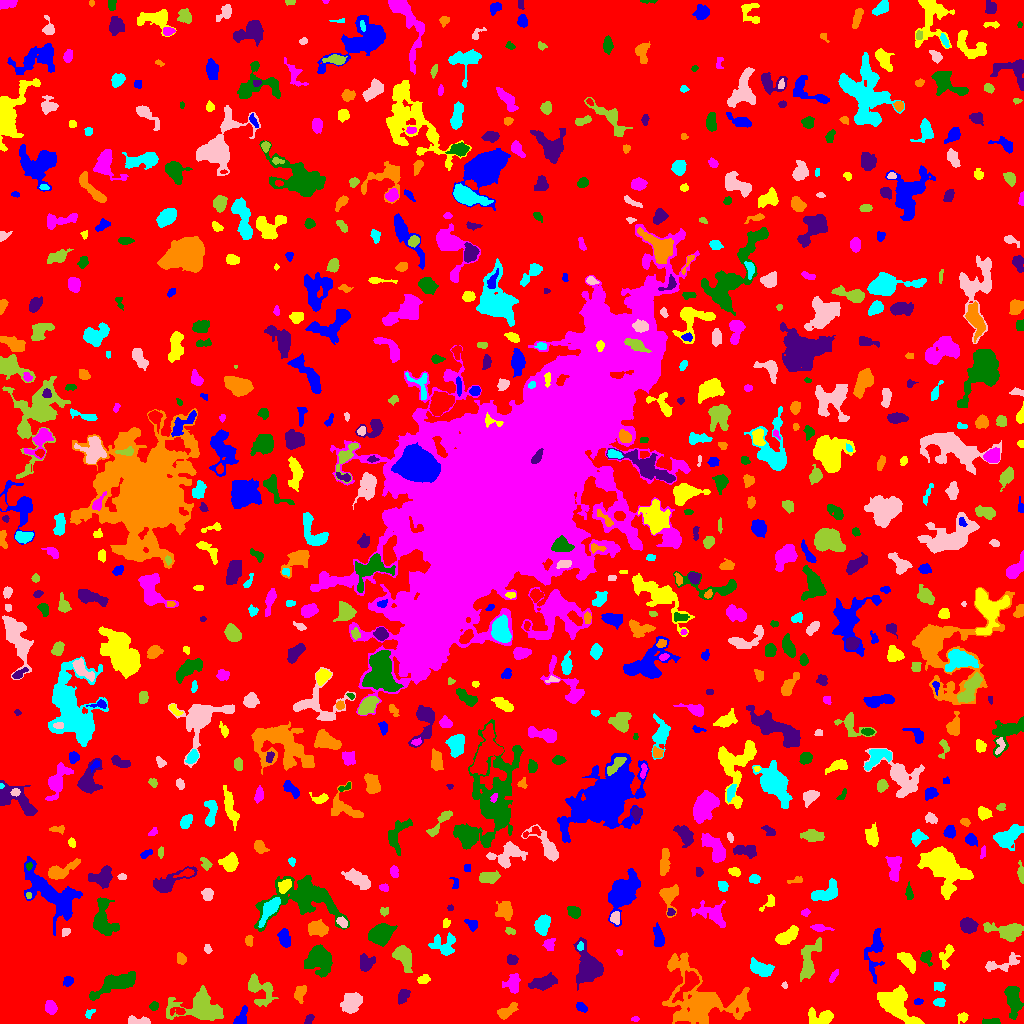

Values plotted in this chart, from the file beside it:
ID, X, Y, A, B, theta, total_flux, mu_max, mu_median, mu_mean, R_fwhm, R_e, R10, R90, x_start, x_end, y_start, y_end, area, greylevel
0, 515.4, 516.2, 300.9, 297.4, -1.051, 965086, 11.0, 1.0, 1.231, 21.61, 218.3, 83.21, 363.9, 0, 1023, 0, 1023, 783682, 1.231
1, 241.3, 6.405, 5.445, 2.535, 1.098, 412.0, 5.0, 3.0, 2.482, 5.171, 4.334, 1.693, 6.433, 233, 247, 0, 18, 166, 5.482
2, 962.8, 6.203, 2.664, 2.002, 0.4634, 138.0, 4.0, 1.0, 1.5, 3.523, 2.764, 0.9772, 4.549, 957, 968, 0, 11, 92, 5.5
3, 635.5, 4.278, 1.572, 1.239, 0.0, 36.0, 2.0, 1.0, 0.878, 2.985, 1.693, 0.5642, 2.764, 631, 639, 2, 7, 41, 4.878
4, 993.1, 1.4, 4.329, 1.259, 0.05607, 80.0, 2.0, 1.0, 0.8081, 4.514, 2.706, 0.9772, 4.184, 982, 1000, 0, 5, 99, 4.808
5, 308.8, 4.186, 2.803, 1.331, 1.009, 86.0, 3.0, 1.0, 1.117, 2.985, 2.394, 0.7979, 3.742, 304, 314, 0, 9, 77, 5.117
6, 506.4, 12.1, 5.594, 2.434, 0.5577, 638.0, 8.0, 3.0, 3.174, 4.787, 4.334, 1.596, 6.956, 497, 518, 4, 21, 201, 6.174
7, 89.21, 10.11, 2.799, 1.711, 0.7749, 117.0, 3.0, 2.0, 1.721, 3.478, 2.646, 0.9772, 4.146, 85, 95, 5, 14, 68, 5.721
8, 138.2, 2.318, 6.443, 1.918, -0.06468, 453.0, 8.0, 3.0, 3.0, 3.989, 3.868, 1.382, 6.05, 128, 150, 0, 8, 151, 6.0
9, 199.1, 16, 13.34, 7.264, -0.01919, 2623, 10.0, 3.0, 2.879, 6.333, 9.253, 3.29, 14.81, 166, 223, 3, 38, 911, 5.879
10, 178.4, 12.25, 3.898, 1.972, 0.01387, 254.0, 5.0, 2.0, 2.442, 3.656, 2.985, 1.262, 4.886, 170, 185, 8, 16, 104, 8.442
11, 581.3, 15.77, 3.112, 1.745, -0.4792, 136.0, 4.0, 1.0, 1.432, 3.785, 2.985, 1.128, 4.618, 576, 587, 11, 21, 95, 5.432
12, 821.9, 6.018, 6.643, 3.205, -0.01315, 548.0, 6.0, 2.0, 1.827, 4.82, 4.442, 1.693, 7.506, 808, 833, 0, 16, 300, 5.827
13, 50.66, 16.3, 3.291, 2.521, -1.213, 507.0, 7.0, 3.0, 3.403, 4.549, 3.7, 1.493, 5.863, 45, 57, 9, 23, 149, 6.403
14, 153.9, 17.71, 2.351, 1.838, 0.8427, 114.0, 3.0, 1.0, 1.52, 3.432, 2.585, 0.9772, 4.068, 149, 158, 13, 22, 75, 5.52
15, 403.4, 28.05, 3.562, 2.288, 1.135, 419.0, 7.0, 2.5, 2.87, 3.989, 3.523, 1.262, 5.726, 398, 410, 19, 34, 146, 5.87
16, 741.9, 21.25, 3.279, 1.89, -0.9598, 119.0, 3.0, 1.0, 1.178, 3.385, 2.877, 0.9772, 4.549, 735, 747, 14, 27, 101, 7.178
17, 939.4, 21.05, 2.71, 1.826, -0.01255, 322.0, 7.0, 3.0, 3.5, 3.656, 2.764, 1.128, 4.442, 933, 945, 17, 25, 92, 6.5
18, 351.5, 20.45, 4.933, 3.865, 0.7673, 1719, 12.0, 4.0, 4.815, 6.84, 5.528, 2.185, 8.795, 340, 362, 10, 31, 357, 7.815
19, 259.2, 33.87, 8.857, 5.451, -0.8714, 1673, 9.0, 3.0, 3.802, 6.283, 6.652, 2.459, 10.57, 248, 278, 17, 50, 440, 5.802
20, 689.1, 40.61, 7.364, 3.108, 0.9483, 1422, 13.0, 3.0, 4.051, 4.886, 4.82, 1.871, 8.649, 672, 699, 21, 53, 351, 11.05
21, 918.2, 21.65, 2.172, 1.233, 0.2877, 40.0, 3.0, 1.0, 0.7273, 1.493, 1.871, 0.5642, 2.932, 914, 923, 19, 25, 55, 5.727
22, 895, 19.49, 10.89, 6.15, -0.7406, 3147, 9.0, 4.0, 3.919, 9.885, 8.686, 3.432, 13.7, 877, 924, 0, 38, 803, 6.919
23, 512.7, 40.75, 4.691, 3.737, 1.194, 783.0, 9.0, 3.0, 3.332, 4.068, 4.652, 1.693, 7.399, 502, 520, 30, 50, 235, 6.332
24, 1013, 23, 7.849, 3.494, -1.414, 1629, 9.0, 4.0, 4.124, 6.91, 6.308, 2.459, 9.901, 1004, 1023, 4, 37, 395, 6.124
25, 543.3, 41.03, 7.35, 2.95, 0.2267, 880.0, 6.0, 3.0, 2.794, 7.611, 5.698, 2.257, 8.704, 528, 557, 33, 51, 315, 5.794
26, 299.7, 30.0, 4.221, 2.587, 1.277, 377.0, 5.0, 2.0, 2.313, 4.618, 4.068, 1.493, 6.283, 294, 306, 20, 38, 163, 5.313
27, 939.6, 36.53, 2.666, 2.144, -0.1103, 239.0, 5.0, 2.0, 2.464, 3.613, 2.877, 1.128, 4.787, 934, 945, 32, 41, 97, 5.464
28, 784.7, 37.79, 1.556, 1.105, -1.176, 52.0, 4.0, 1.0, 1.405, 2.111, 1.493, 0.5642, 2.646, 781, 787, 35, 42, 37, 5.405
29, 808.2, 59.93, 10.18, 3.753, 1.342, 1645, 12.0, 3.0, 3.843, 5.441, 5.944, 2.185, 10.46, 800, 821, 42, 86, 428, 5.843
30, 11.5, 42.72, 1.572, 1.239, 0.0, 36.0, 2.0, 1.0, 0.9, 2.985, 1.693, 0.5642, 2.764, 8, 15, 40, 45, 40, 4.9
31, 67.83, 41.72, 2.586, 2.305, 0.6285, 170.0, 3.0, 2.0, 1.789, 4.029, 2.985, 1.262, 4.853, 63, 73, 37, 47, 95, 4.789
32, 423.4, 44.1, 2.763, 1.938, 0.3434, 191.0, 4.0, 2.0, 1.873, 4.297, 2.985, 1.128, 4.583, 417, 430, 40, 49, 102, 5.873
33, 833.8, 47.86, 2.375, 1.156, 1.106, 49.0, 2.0, 0.0, 0.6049, 3.338, 1.954, 0.7979, 3.09, 829, 838, 41, 54, 81, 4.605
34, 114.3, 39.13, 13.76, 3.802, 0.4149, 1691, 6.0, 3.0, 2.871, 10.66, 7.756, 3.141, 11.83, 89, 135, 23, 52, 589, 5.871
35, 366.1, 60.7, 3.968, 3.633, 1.312, 623.0, 6.0, 3.0, 2.939, 6.18, 4.583, 1.784, 7.136, 360, 375, 52, 70, 212, 5.939
36, 698.3, 24.05, 18.58, 13.46, -0.6655, 7680, 18.0, 3.0, 3.778, 7.611, 11.86, 3.949, 21.33, 662, 750, 0, 71, 2033, 6.778
37, 760.8, 54.92, 6.222, 3.177, -0.3842, 785.0, 5.0, 3.0, 2.652, 7.092, 5.47, 2.185, 8.349, 750, 774, 47, 66, 296, 5.652
38, 1004, 60.05, 10.41, 3.342, 0.3048, 841.0, 8.0, 3.0, 3.081, 5.015, 5.557, 2.034, 8.519, 985, 1020, 52, 71, 273, 5.081
39, 403.6, 66.66, 6.019, 3.555, -1.122, 1401, 10.0, 3.0, 4.026, 6.457, 5.412, 2.111, 8.903, 392, 412, 51, 78, 348, 7.026
40, 12.78, 62.43, 2.636, 1.528, -0.1251, 174.0, 5.0, 2.0, 2.047, 3.29, 2.585, 0.9772, 3.989, 8, 19, 58, 66, 85, 6.047
41, 875.2, 74.29, 12.53, 4.13, 1.433, 1069, 7.0, 2.0, 2.498, 5.836, 5.89, 2.257, 9.95, 864, 884, 40, 95, 428, 5.498
42, 907.6, 62.73, 5.426, 2.599, -0.9149, 684.0, 8.0, 3.0, 2.886, 5.14, 4.652, 1.596, 7.334, 897, 915, 50, 71, 237, 5.886
43, 619.1, 71.37, 1.666, 1.149, -0.4073, 38.0, 3.0, 1.0, 1.056, 1.871, 1.596, 0.5642, 2.646, 616, 622, 68, 74, 36, 5.056
44, 925.7, 65.62, 3.599, 2.51, -1.173, 207.0, 4.0, 1.0, 1.556, 4.297, 3.385, 1.262, 5.557, 920, 932, 57, 73, 133, 5.556
45, 511.6, 63.59, 2.343, 1.983, -0.4373, 210.0, 6.0, 2.0, 2.0, 3.478, 2.706, 0.9772, 4.37, 507, 518, 59, 69, 105, 6.0
46, 181.4, 64.22, 2.576, 1.873, -1.208, 168.0, 6.0, 1.0, 1.647, 2.877, 2.646, 0.9772, 4.442, 177, 186, 59, 71, 102, 5.647
47, 444.4, 79.4, 6.611, 5.292, 0.07336, 673.0, 5.0, 2.0, 2.009, 5.614, 5.698, 2.111, 9.15, 428, 455, 68, 91, 335, 5.009
48, 207.5, 74.43, 2.375, 1.602, -1.277, 111.0, 4.0, 2.0, 1.762, 3.432, 2.459, 0.9772, 3.827, 204, 212, 70, 79, 63, 6.762
49, 817.3, 78.03, 1.217, 1.039, -1.293, 31.0, 3.0, 1.0, 0.9118, 1.784, 1.382, 0.5642, 2.185, 816, 820, 75, 82, 34, 6.912
50, 140.3, 73.14, 5.918, 4.168, -0.5681, 900.0, 7.0, 2.0, 2.647, 5.441, 5.382, 2.111, 8.849, 127, 149, 64, 88, 340, 5.647
51, 658.3, 87.03, 5.985, 2.437, -1.405, 475.0, 4.0, 2.0, 2.375, 7.203, 4.754, 1.871, 7.069, 653, 664, 77, 101, 200, 5.375
52, 946.5, 68.09, 7.059, 2.624, 1.293, 410.0, 5.0, 2.0, 2.092, 4.297, 4.222, 1.596, 6.864, 939, 954, 54, 79, 196, 5.092
53, 549.2, 78.78, 2.972, 2.504, 0.9611, 229.0, 6.0, 2.0, 1.877, 2.821, 3.192, 1.128, 5.412, 542, 555, 73, 85, 122, 6.877
54, 319.2, 64.08, 6.276, 5.293, -1.089, 4697, 23.0, 6.0, 7.65, 6.979, 6.699, 2.585, 11.38, 304, 332, 46, 79, 614, 10.65
55, 588.4, 54.58, 8.123, 5.559, -1.41, 4220, 22.0, 4.0, 5.886, 6.308, 6.747, 2.523, 12.18, 573, 603, 33, 86, 717, 8.886
56, 248.9, 83.45, 2.752, 1.829, 1.564, 228.0, 5.0, 3.0, 2.815, 3.7, 2.821, 1.128, 4.37, 245, 253, 77, 88, 81, 5.815
57, 580.2, 76.72, 1.784, 1.507, 1.399, 69.0, 3.0, 1.0, 1.278, 2.585, 2.034, 0.7979, 3.29, 577, 583, 73, 82, 54, 8.278
58, 65.71, 92.0, 2.063, 1.818, 0.7022, 160.0, 5.0, 2.0, 2.388, 3.038, 2.459, 0.9772, 3.827, 62, 70, 87, 95, 67, 6.388
59, 510.1, 92.08, 2.502, 1.282, -0.1952, 62.0, 2.0, 1.0, 0.9254, 3.742, 2.185, 0.9772, 3.432, 505, 515, 89, 96, 67, 4.925
... 757 more rows
